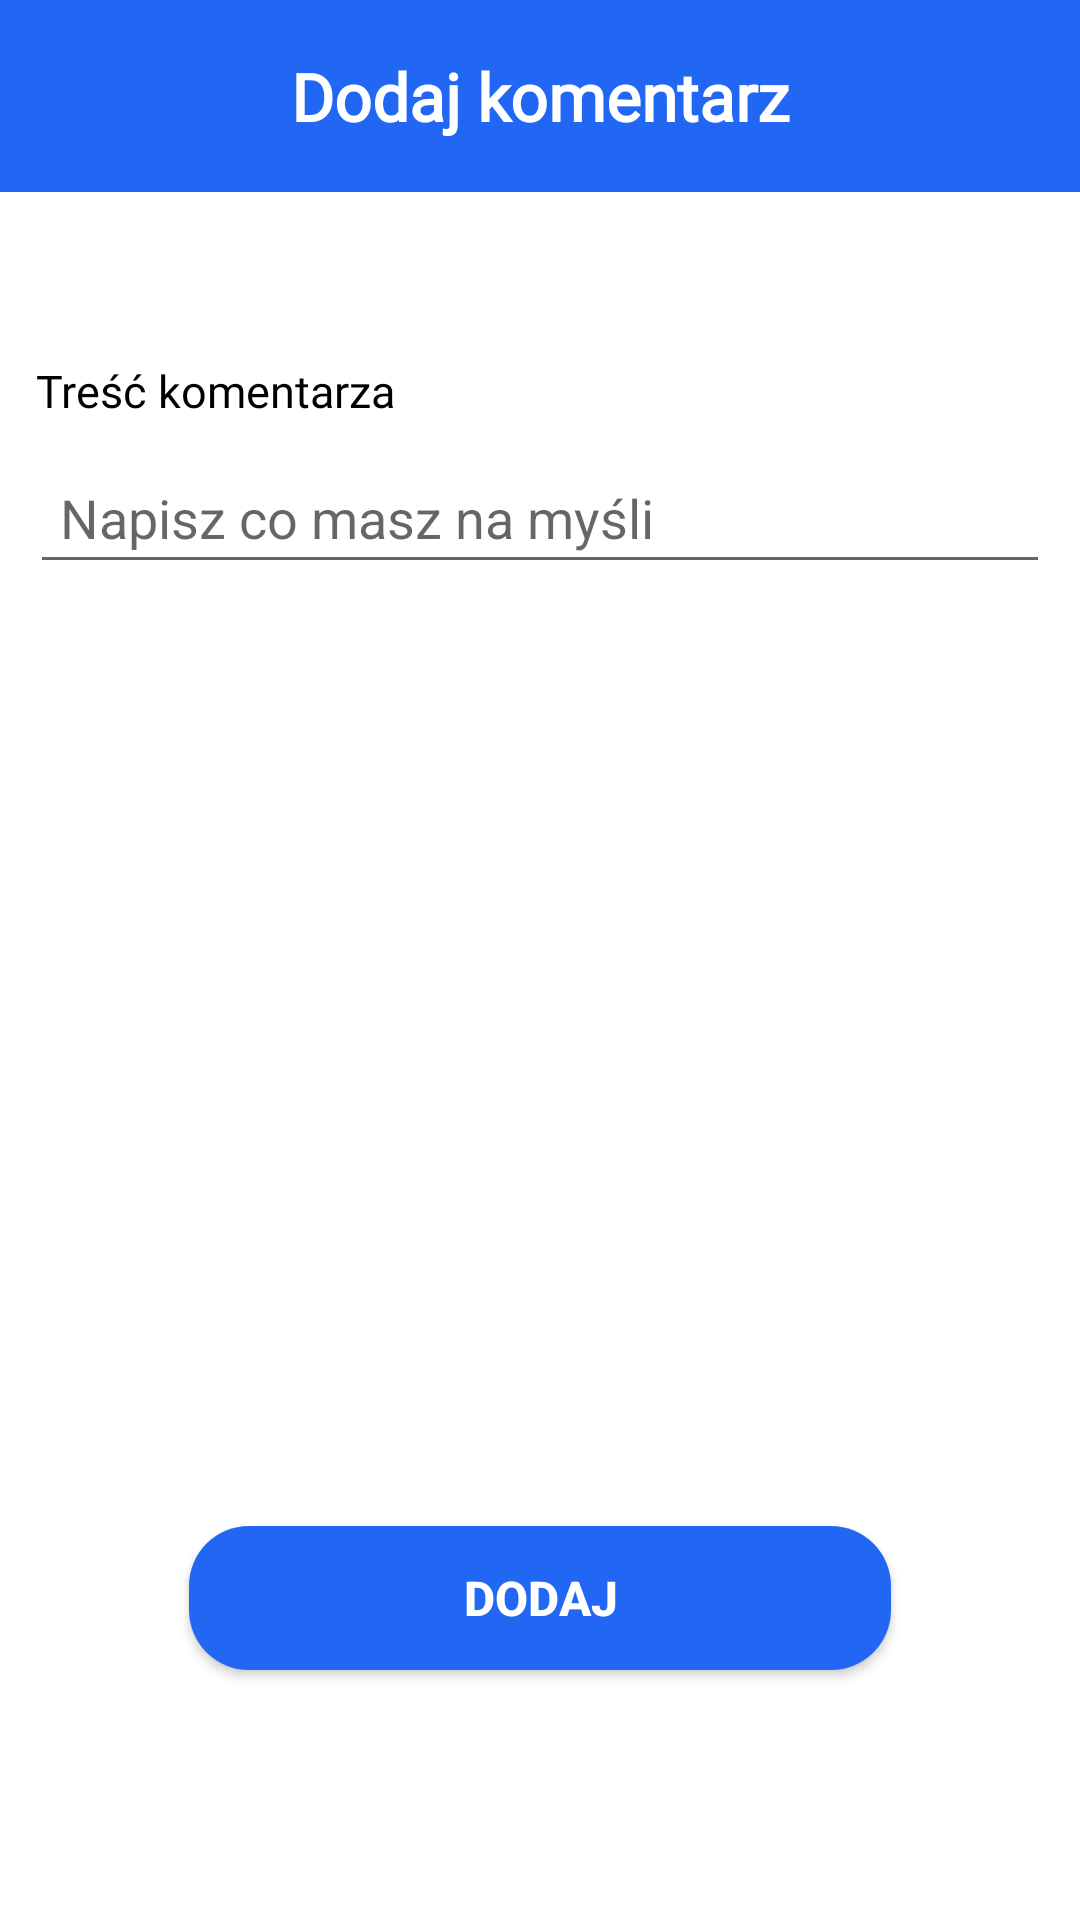

Here is an Android app screen rendered from its layout file. Give the layout XML and the strings, colors and styles it references.
<!-- AndroidManifest.xml: application theme Theme.MyRzeszow_w -->
<!-- res/layout/activity_add_comment.xml -->
<?xml version="1.0" encoding="utf-8"?>
<androidx.constraintlayout.widget.ConstraintLayout xmlns:android="http://schemas.android.com/apk/res/android"
    xmlns:app="http://schemas.android.com/apk/res-auto"
    xmlns:tools="http://schemas.android.com/tools"
    android:layout_width="match_parent"
    android:layout_height="match_parent"
    tools:context=".AddPostActivity">


    <ImageView
        android:id="@+id/barImage"
        android:layout_width="match_parent"
        android:layout_height="0dp"
        android:scaleType="centerCrop"
        android:src="@color/Blue"
        app:layout_constraintBottom_toBottomOf="parent"
        app:layout_constraintEnd_toEndOf="parent"
        app:layout_constraintHeight_percent=".10"
        app:layout_constraintHorizontal_bias="1.0"
        app:layout_constraintStart_toStartOf="parent"
        app:layout_constraintTop_toTopOf="parent"
        app:layout_constraintVertical_bias="0.0" />


    <TextView
        android:id="@+id/newCommentTextView"
        android:layout_width="wrap_content"
        android:layout_height="wrap_content"
        android:fontFamily="@font/alata"
        android:text="Dodaj komentarz"
        android:textColor="@color/white"
        android:textSize="22sp"
        android:textStyle="bold"
        app:layout_constraintBottom_toBottomOf="@+id/barImage"
        app:layout_constraintEnd_toEndOf="parent"
        app:layout_constraintStart_toStartOf="parent"
        app:layout_constraintTop_toTopOf="parent" />


    <EditText
        android:id="@+id/postCommentEdit"
        android:layout_width="0dp"
        android:layout_height="wrap_content"
        android:hint="Napisz co masz na myśli"
        android:layout_marginTop="10dp"
        android:paddingLeft="10dp"
        android:paddingTop="10dp"
        android:paddingBottom="10dp"
        android:layout_margin="10dp"
        app:layout_constraintEnd_toEndOf="parent"
        app:layout_constraintHorizontal_bias="0.05"
        app:layout_constraintStart_toStartOf="parent"
        app:layout_constraintTop_toBottomOf="@+id/contentText"
        />

    <androidx.appcompat.widget.AppCompatButton
        android:id="@+id/btnComment"
        android:layout_width="0dp"
        android:layout_height="wrap_content"
        android:background="@drawable/button_bg"
        android:text="Dodaj"
        android:textColor="@color/white"
        android:textSize="16sp"
        android:textStyle="bold"
        app:layout_constraintBottom_toBottomOf="parent"
        app:layout_constraintEnd_toEndOf="parent"
        app:layout_constraintStart_toStartOf="parent"
        app:layout_constraintTop_toBottomOf="@+id/postCommentEdit"
        app:layout_constraintVertical_bias="0.79"
        app:layout_constraintWidth_percent=".65" />

    <androidx.constraintlayout.widget.Guideline
        android:id="@+id/guideline2"
        android:layout_width="wrap_content"
        android:layout_height="wrap_content"
        android:orientation="horizontal"
        app:layout_constraintGuide_end="520dp" />

    <TextView
        android:id="@+id/contentText"
        android:layout_width="wrap_content"
        android:layout_height="wrap_content"
        android:fontFamily="@font/alata"
        android:text="Treść komentarza"
        android:textColor="@color/black"
        android:textSize="15sp"
        app:layout_constraintEnd_toEndOf="parent"
        app:layout_constraintHorizontal_bias="0.05"
        app:layout_constraintStart_toStartOf="parent"
        app:layout_constraintTop_toTopOf="@+id/guideline2" />


</androidx.constraintlayout.widget.ConstraintLayout>
<!-- resources referenced by this layout -->
<resources>
  <color name="Blue">#2167F3</color>
  <color name="black">#FF000000</color>
  <color name="white">#FFFFFFFF</color>
  <!-- drawable button_bg (drawable) -->
  <?xml version="1.0" encoding="utf-8"?>
  <shape xmlns:android="http://schemas.android.com/apk/res/android">
  
      <corners android:radius="20dp" />
      <solid android:color="@color/Blue" />
  </shape>
  <style name="Theme.MyRzeszow_w" parent="Theme.MaterialComponents.DayNight.NoActionBar">
          
          <item name="colorPrimary">@color/Blue</item>
          <item name="colorPrimaryVariant">@color/Blue</item>
          <item name="colorOnPrimary">@color/white</item>
          
          <item name="colorSecondary">@color/black</item>
          <item name="colorSecondaryVariant">@color/teal_700</item>
          <item name="colorOnSecondary">@color/black</item>
          
          <item name="android:statusBarColor" tools:targetApi="l">?attr/colorPrimaryVariant</item>
  
          
      </style>
  <color name="teal_700">#FF018786</color>
</resources>
